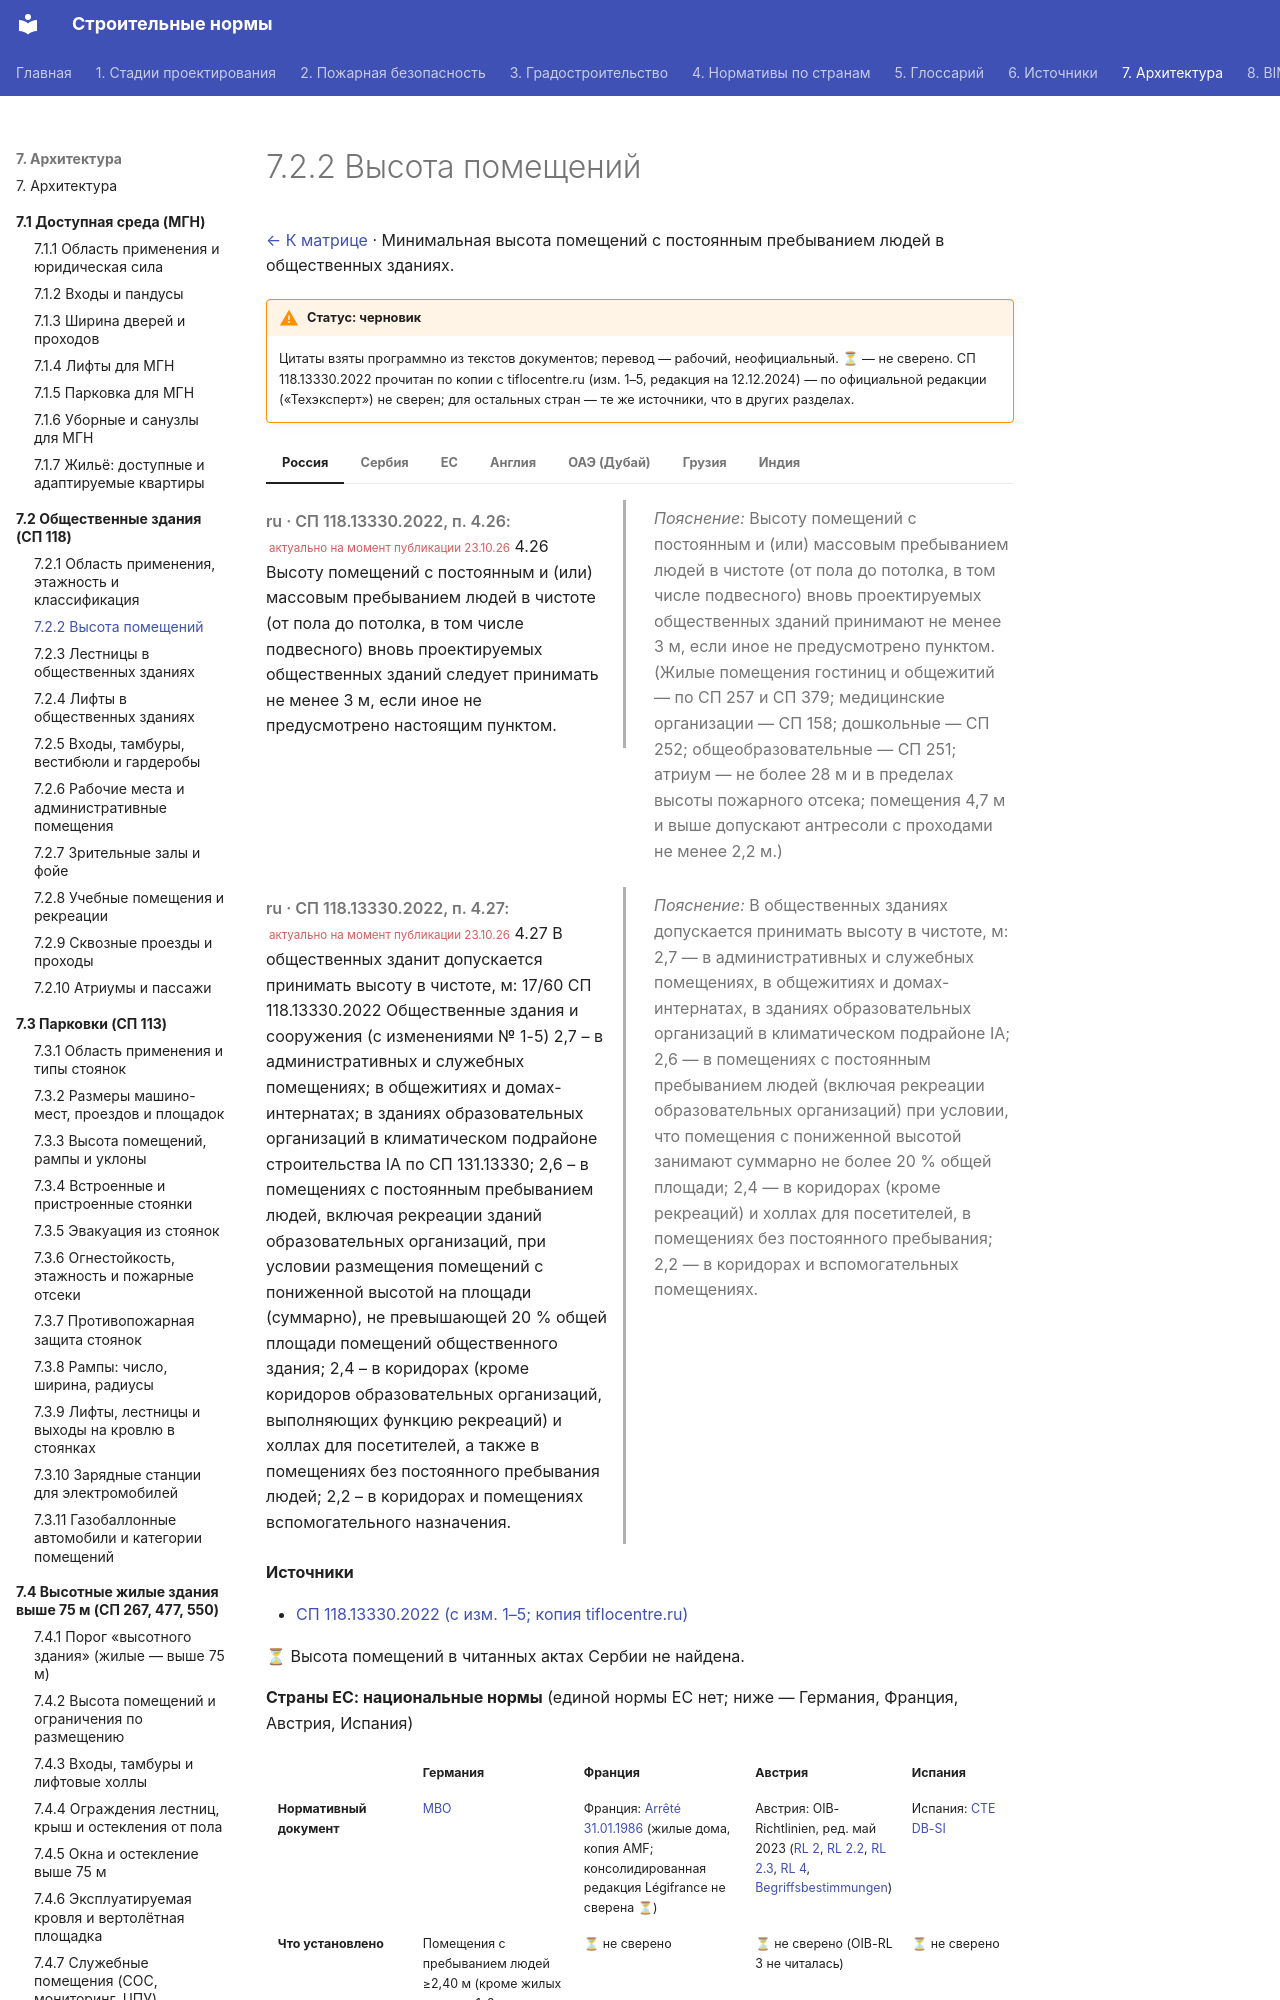

repository: kuskuznetsova-ux/building_codes · page: obshchestvennye/vysota/index.html · generator: mkdocs

# 7.2.2 Высота помещений

[← К матрице](index.md) · Минимальная высота помещений с постоянным пребыванием людей в общественных зданиях.

!!! warning "Статус: черновик"
    Цитаты взяты программно из текстов документов; перевод — рабочий, неофициальный. **⏳** — не сверено. СП 118.13330.2022 прочитан по копии с tiflocentre.ru (изм. 1–5, редакция на 12.12.2024) — по официальной редакции («Техэксперт») не сверен; для остальных стран — те же источники, что в других разделах.

=== "Россия"

    <div class="pair" markdown>
    <div class="orig" markdown>

    *ru · СП 118.13330.2022, п. 4.26:* <small class="actual">актуально на момент публикации 23.10.26</small> 4.26 Высоту помещений с постоянным и (или) массовым пребыванием людей в чистоте (от пола до потолка, в том числе подвесного) вновь проектируемых общественных зданий следует принимать не менее 3 м, если иное не предусмотрено настоящим пунктом.

    </div>
    <div class="ru" markdown>

    *Пояснение:* Высоту помещений с постоянным и (или) массовым пребыванием людей в чистоте (от пола до потолка, в том числе подвесного) вновь проектируемых общественных зданий принимают не менее 3 м, если иное не предусмотрено пунктом. (Жилые помещения гостиниц и общежитий — по СП 257 и СП 379; медицинские организации — СП 158; дошкольные — СП 252; общеобразовательные — СП 251; атриум — не более 28 м и в пределах высоты пожарного отсека; помещения 4,7 м и выше допускают антресоли с проходами не менее 2,2 м.)

    </div>
    </div>

    <div class="pair" markdown>
    <div class="orig" markdown>

    *ru · СП 118.13330.2022, п. 4.27:* <small class="actual">актуально на момент публикации 23.10.26</small> 4.27 В общественных зданит допускается принимать высоту в чистоте, м: 17/60 СП 118.13330.2022 Общественные здания и сооружения (с изменениями № 1-5) 2,7 – в административных и служебных помещениях; в общежитиях и домах-интернатах; в зданиях образовательных организаций в климатическом подрайоне строительства IA по СП 131.13330; 2,6 – в помещениях с постоянным пребыванием людей, включая рекреации зданий образовательных организаций, при условии размещения помещений с пониженной высотой на площади (суммарно), не превышающей 20 % общей площади помещений общественного здания; 2,4 – в коридорах (кроме коридоров образовательных организаций, выполняющих функцию рекреаций) и холлах для посетителей, а также в помещениях без постоянного пребывания людей; 2,2 – в коридорах и помещениях вспомогательного назначения.

    </div>
    <div class="ru" markdown>

    *Пояснение:* В общественных зданиях допускается принимать высоту в чистоте, м: 2,7 — в административных и служебных помещениях, в общежитиях и домах-интернатах, в зданиях образовательных организаций в климатическом подрайоне IA; 2,6 — в помещениях с постоянным пребыванием людей (включая рекреации образовательных организаций) при условии, что помещения с пониженной высотой занимают суммарно не более 20 % общей площади; 2,4 — в коридорах (кроме рекреаций) и холлах для посетителей, в помещениях без постоянного пребывания; 2,2 — в коридорах и вспомогательных помещениях.

    </div>
    </div>

    **Источники**

    - [СП 118.13330.2022 (с изм. 1–5; копия tiflocentre.ru)](https://tiflocentre.ru/documents/sp-118-13330-2022.php)

=== "Сербия"

    ⏳ Высота помещений в читанных актах Сербии не найдена.

=== "ЕС"

    **Страны ЕС: национальные нормы** (единой нормы ЕС нет; ниже — Германия, Франция, Австрия, Испания)

    <div class="matrix fire eu" markdown>
